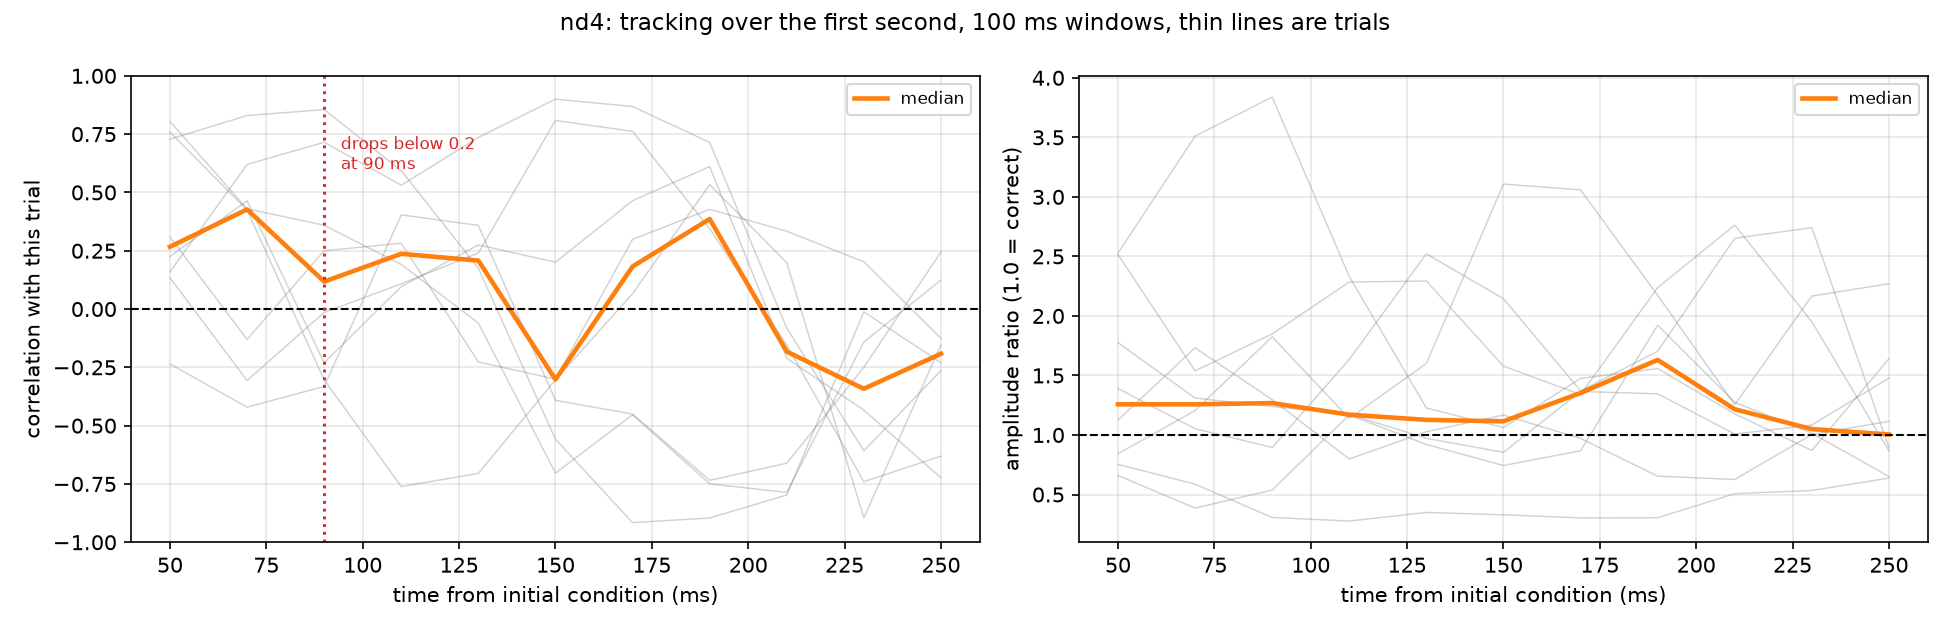

Values plotted in this chart, from the file beside it:
time_s, corr_median, amp_median
0.05, 0.267, 1.258
0.07, 0.4271, 1.257
0.09, 0.1177, 1.268
0.11, 0.2367, 1.171
0.13, 0.2077, 1.127
0.15, -0.3021, 1.115
0.17, 0.1823, 1.353
0.19, 0.3861, 1.631
0.21, -0.1827, 1.216
0.23, -0.3418, 1.049
0.25, -0.1918, 1.004
